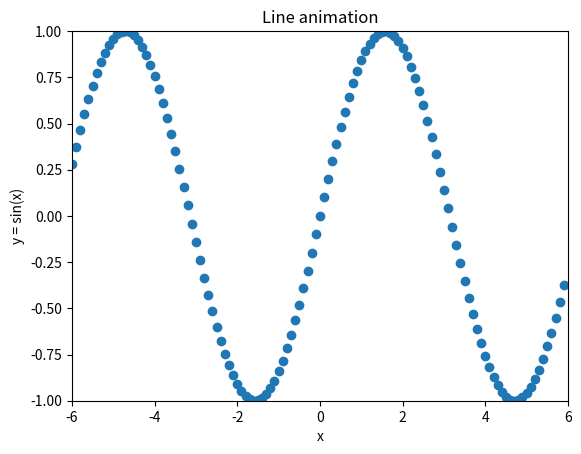

Write the Python code that produced this figure.
import numpy as np
import matplotlib.pyplot as plt
import matplotlib.animation as animation

X_MIN = -6
X_MAX = 6
Y_MIN = -1
Y_MAX = 1
X_VALS = range(X_MIN, X_MAX+1) # possible x values for the line


def update_line(num, line):
    print("yes")
    i = X_VALS[num]
    line.set_data( [i, i], [Y_MIN, Y_MAX])
    return line,

fig = plt.figure()

x = np.arange(X_MIN, X_MAX, 0.1);
y = np.sin(x)

plt.scatter(x, y)

#l , v = plt.plot(-6, -1, 6, 1, linewidth=2, color= 'red')
l , v = plt.plot(0, 0, 0, 0, linewidth=2, color= 'red')

plt.xlim(X_MIN, X_MAX)
plt.ylim(Y_MIN, Y_MAX)
plt.xlabel('x')
plt.ylabel('y = sin(x)')
plt.title('Line animation')

line_anim = animation.FuncAnimation(fig, update_line, len(X_VALS), fargs=(l, ))


#line_anim.save('line_animation.gif', writer='imagemagick', fps=4);

plt.show()